Run: headless pygame with SDL's dummy video driver; simulated clock (each Clock.tick advances the game by its frame time, no real sleeping); random seed 0; keys injected as events and as key.get_pressed() state; no mouse input.
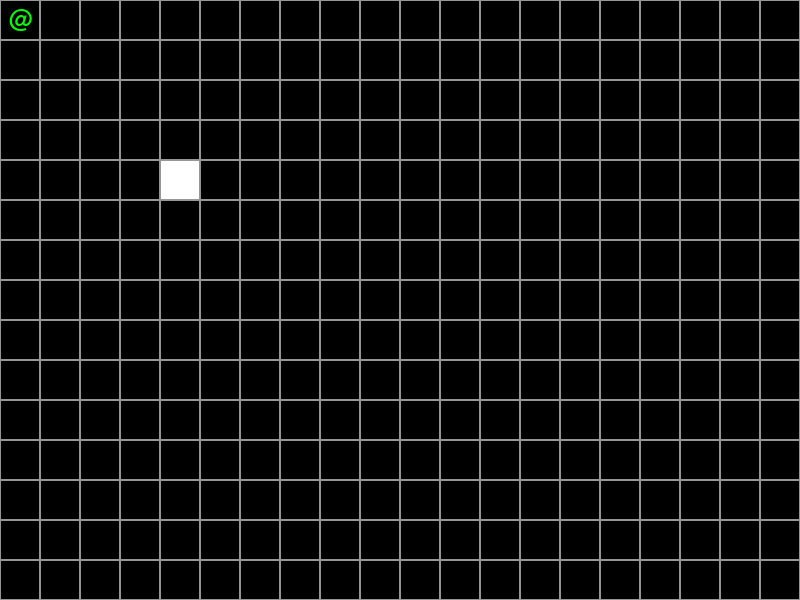
Frame 1 of 4 · flips 1–60 · no input
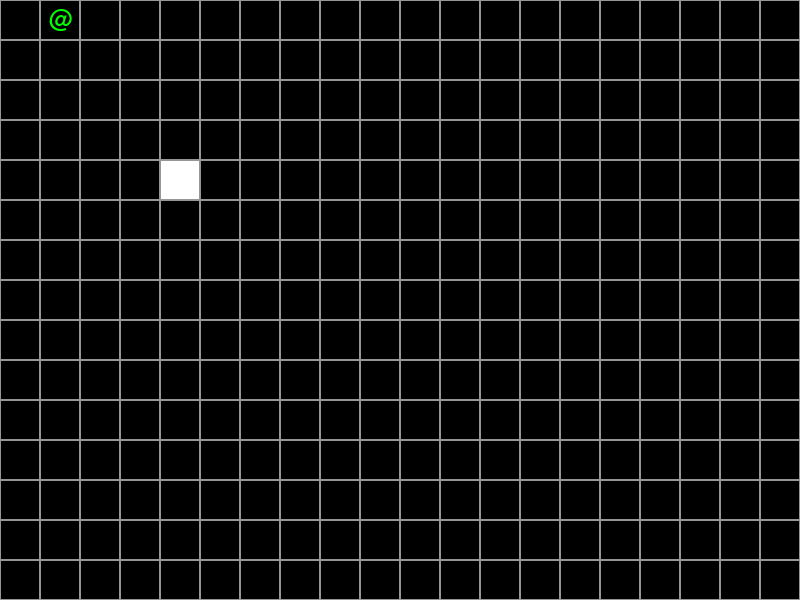
Frame 2 of 4 · flips 61–180 · tapped SPACE, RETURN · held RIGHT (→), D
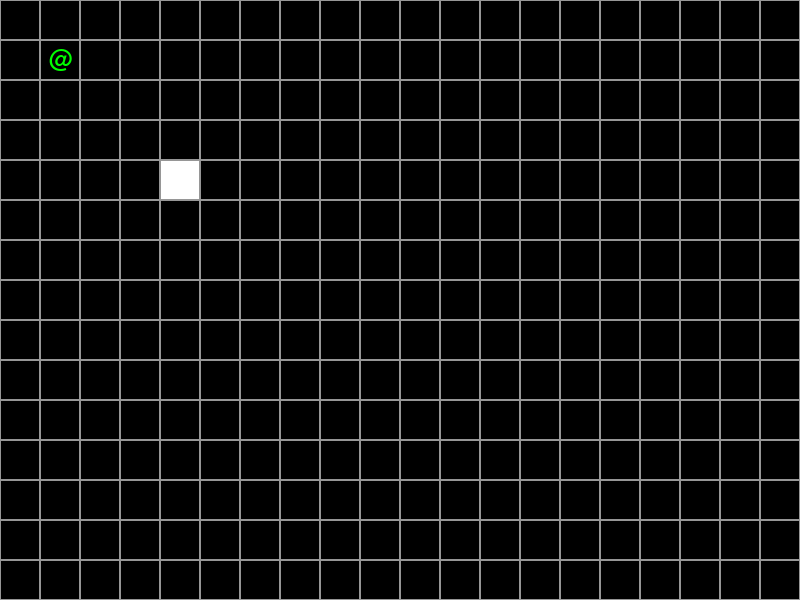
Frame 3 of 4 · flips 181–300 · held DOWN (↓), S
Frame 4 of 4 · flips 301–420 · held LEFT (←), A, UP (↑), W · screen same as frame 1, image omitted

The pygame program that drew these frames:

import pygame
import sys

# Game On
if __name__ == '__main__':
    # Vakiot ja bloat
    pygame.init()
    window_width = 800
    window_height = 600
    gridsize = 40
    screen = pygame.display.set_mode((window_width, window_height))
    gameclock = pygame.time.Clock()
    charfont = pygame.font.SysFont("Arial", gridsize-5)

    class PlayerChar:
        speed = gridsize

        def __init__(self):
            self.x = 1*gridsize/2
            self.y = 1*gridsize/2
            # .render tekee uuden surfacen. sen voi blittaa mihin haluu
            self.glyph = charfont.render("@", True, "Green")
            self.rect = self.glyph.get_rect(center=(self.x, self.y))

        def move(self, direction):
            if direction == "right":
                self.x = self.x + self.speed
                self.rect.move_ip(self.speed, 0)
            elif direction == "left":
                self.x = self.x - self.speed
                self.rect.move_ip(-self.speed, 0)
            elif direction == "up":
                self.y = self.y - self.speed
                self.rect.move_ip(0, -self.speed)
            elif direction == "down":
                self.y = self.y + self.speed
                self.rect.move_ip(0, self.speed)

    def input_tick():
        print(f"{int(Player.x/gridsize)}, {int(Player.y/gridsize)}")

    def draw_grid():
        for x in range(0, window_width, gridsize):
            for y in range(0, window_height, gridsize):
                rect = pygame.Rect(x, y, gridsize, gridsize)
                pygame.draw.rect(screen, (150, 150, 150), rect, 1)

    print("Main")
    Player = PlayerChar()
    testblock = pygame.Rect((4*gridsize, 4*gridsize), (gridsize, gridsize))

    while True:
        if Player.rect.colliderect(testblock):
            print("KOSKEE")
        for event in pygame.event.get():
            if event.type == pygame.QUIT:
                print("QUIT")
                pygame.quit()
                sys.exit()
            if event.type == pygame.KEYDOWN:  # input
                if event.key == pygame.K_UP:
                    Player.move("up")
                if event.key == pygame.K_DOWN:
                    Player.move("down")
                if event.key == pygame.K_LEFT:
                    Player.move("left")
                if event.key == pygame.K_RIGHT:
                    Player.move("right")
                input_tick()

        # Draw UI
        screen.fill("Black")
        screen.blit(Player.glyph, Player.rect)
        pygame.draw.rect(screen, "White", testblock)
        draw_grid()

        pygame.display.update()
